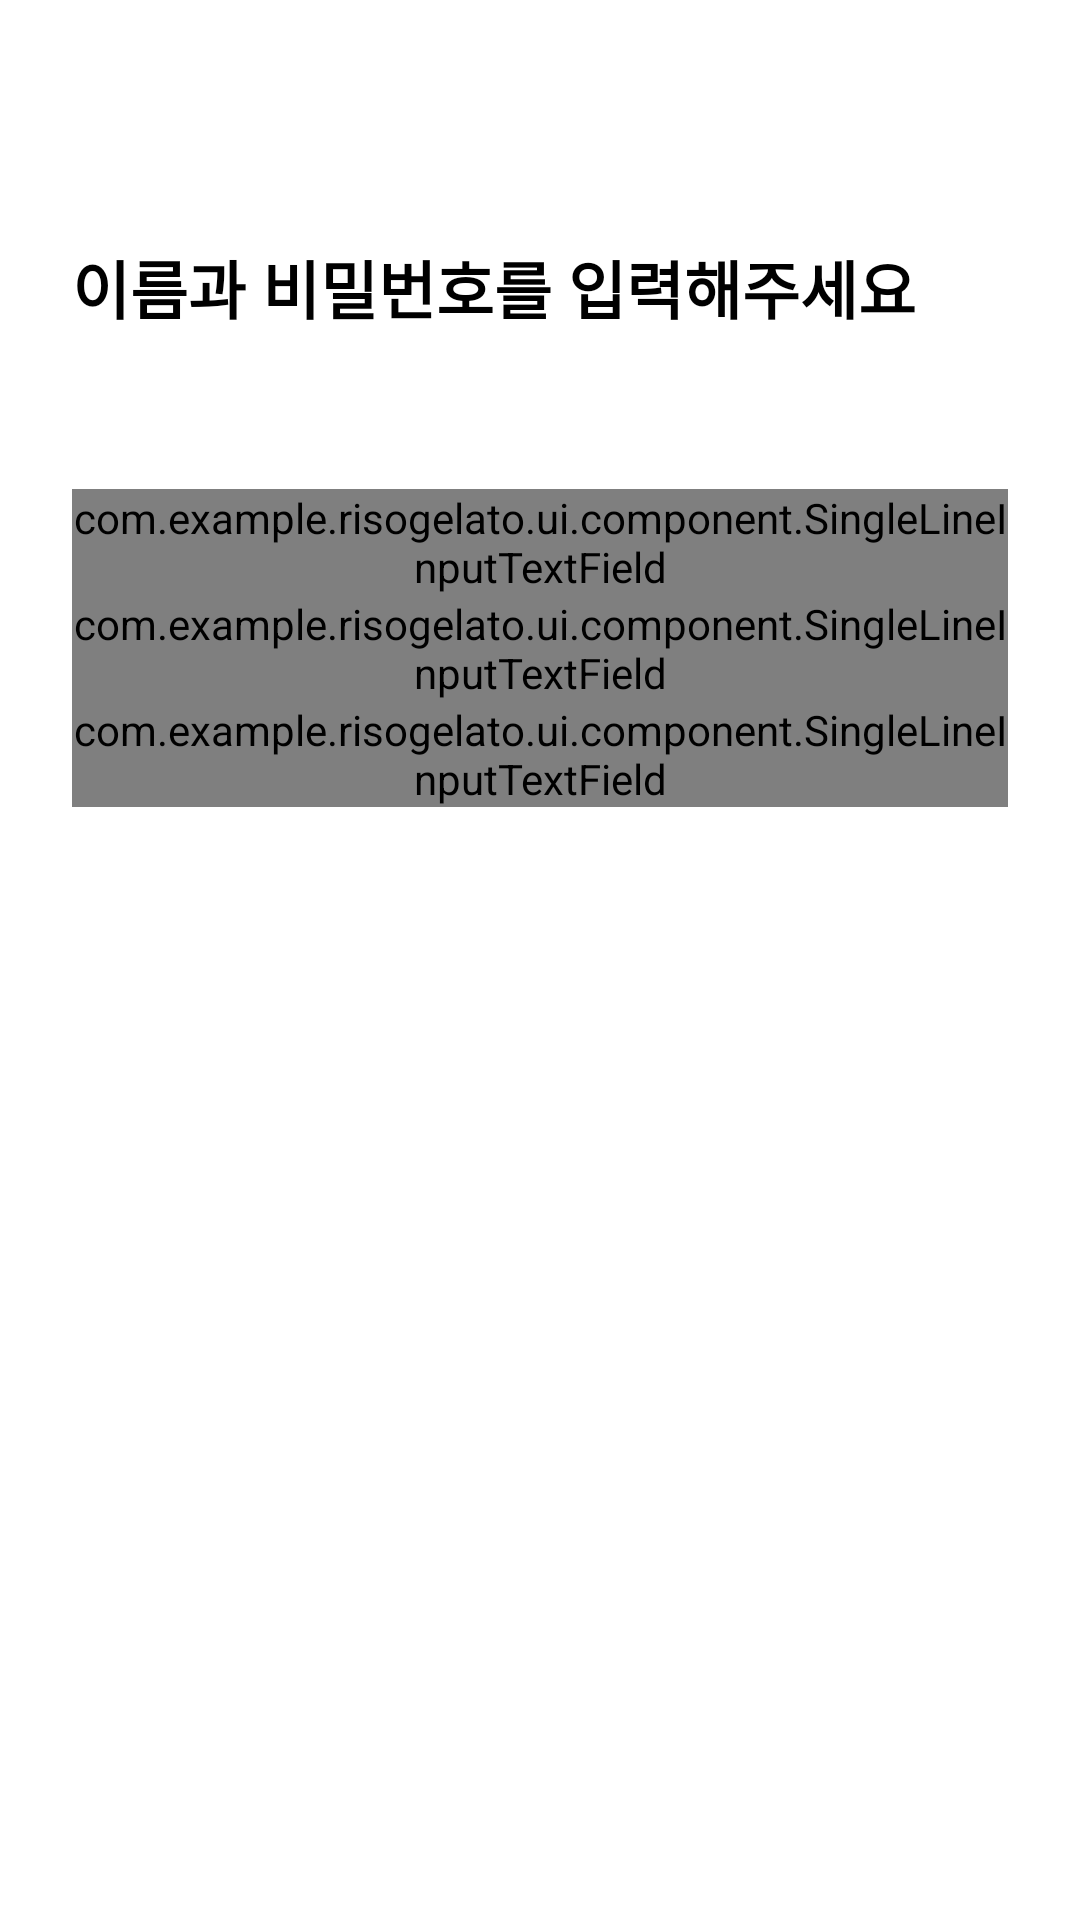

Here is an Android app screen rendered from its layout file. Give the layout XML and the strings, colors and styles it references.
<!-- AndroidManifest.xml: application theme AppTheme -->
<!-- res/layout/activity_sign_up.xml -->
<?xml version="1.0" encoding="utf-8"?>
<androidx.constraintlayout.widget.ConstraintLayout xmlns:android="http://schemas.android.com/apk/res/android"
    xmlns:app="http://schemas.android.com/apk/res-auto"
    android:layout_width="match_parent"
    android:layout_height="match_parent">

    <androidx.appcompat.widget.Toolbar
        android:id="@+id/view_toolbar"
        android:layout_width="match_parent"
        android:layout_height="?attr/actionBarSize"
        app:layout_constraintTop_toTopOf="parent">

        <ImageView
            android:id="@+id/toolbar_back"
            android:layout_width="wrap_content"
            android:layout_height="wrap_content"
            android:src="@drawable/outline_arrow_back_black_24" />
    </androidx.appcompat.widget.Toolbar>

    <TextView
        android:id="@+id/txt_title"
        android:layout_width="match_parent"
        android:layout_height="wrap_content"
        android:layout_marginStart="24dp"
        android:layout_marginTop="24dp"
        android:layout_marginEnd="24dp"
        android:text="이름과 비밀번호를 입력해주세요"
        android:textColor="@color/black"
        android:textSize="21sp"
        android:textStyle="bold"
        app:layout_constraintTop_toBottomOf="@+id/view_toolbar" />

    <com.example.risogelato.ui.component.SingleLineInputTextField
        android:id="@+id/input_name"
        android:layout_width="match_parent"
        android:layout_height="wrap_content"
        android:layout_marginStart="24dp"
        android:layout_marginTop="52dp"
        android:layout_marginEnd="24dp"
        android:hint="이름을 입력하세요"
        app:design_label="이름"
        app:layout_constraintTop_toBottomOf="@+id/txt_title" />

    <com.example.risogelato.ui.component.SingleLineInputTextField
        android:id="@+id/input_password"
        android:layout_width="match_parent"
        android:layout_height="wrap_content"
        android:layout_marginStart="24dp"
        android:layout_marginEnd="24dp"
        android:hint="6자 이상 입력하세요"
        app:design_label="비밀번호"
        app:layout_constraintTop_toBottomOf="@+id/input_name" />

    <com.example.risogelato.ui.component.SingleLineInputTextField
        android:id="@+id/input_phone"
        android:layout_width="match_parent"
        android:layout_height="wrap_content"
        android:layout_marginStart="24dp"
        android:layout_marginEnd="24dp"
        android:hint="휴대폰 번호를 입력하세요"
        app:design_label="전화번호"
        app:layout_constraintTop_toBottomOf="@+id/input_password" />

    <TextView
        android:id="@+id/btn_sign_up"
        android:layout_width="match_parent"
        android:layout_height="wrap_content"
        android:layout_marginStart="24dp"
        android:layout_marginTop="16dp"
        android:layout_marginEnd="24dp"
        android:background="@drawable/bg_rect_fill_secondary_radius_6"
        android:gravity="center"
        android:paddingTop="10dp"
        android:paddingBottom="10dp"
        android:text="회원가입"
        android:textColor="@color/white"
        android:textSize="15sp"
        app:layout_constraintEnd_toEndOf="parent"
        app:layout_constraintStart_toStartOf="parent"
        app:layout_constraintTop_toBottomOf="@+id/input_phone" />

</androidx.constraintlayout.widget.ConstraintLayout>
<!-- resources referenced by this layout -->
<resources>
  <color name="black">#000000</color>
  <color name="white">@android:color/white</color>
  <style name="AppTheme" parent="Theme.AppCompat.Light.NoActionBar">
          
          <item name="colorPrimary">@color/colorPrimary</item>
          <item name="colorPrimaryDark">@color/colorPrimaryDark</item>
          <item name="colorAccent">@color/colorAccent</item>
  
          <item name="android:windowBackground">@color/white</item>
      </style>
  <color name="colorPrimary">#FFFFFF</color>
  <color name="colorPrimaryDark">#33000000</color>
  <color name="colorAccent">#1779C3</color>
</resources>
